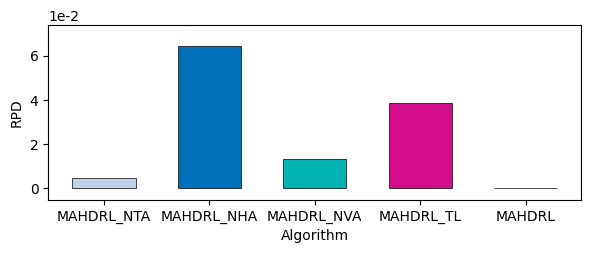

Write the Python code that produced this figure. (Note: this script raises an exception after producing the figure.)
import numpy as np
import matplotlib.pyplot as plt
import matplotlib as mpl

# =========================
# 0) 全局字体（Times New Roman）与PDF嵌入
# =========================
mpl.rcParams["font.family"] = "Times New Roman"
mpl.rcParams["mathtext.fontset"] = "stix"
mpl.rcParams["pdf.fonttype"] = 42
mpl.rcParams["ps.fonttype"] = 42

# =========================
# 1) 你的RPD数据（单行）
# =========================
rpd = {
    "MAHDRL_NTA": 0.004867532,
    "MAHDRL_NHA": 0.064276167,
    "MAHDRL_NVA": 0.013253624,
    "MAHDRL_TL":  0.038601799,
    "MAHDRL":     0.000377291,
}

# 颜色映射（沿用你之前的配色）
# color_map = {
    # "MAHDRL_NTA": "#49c2d9",
    # "MAHDRL_NHA": "#a1d8e8",
    # "MAHDRL_NVA": "#67a583",
    # "MAHDRL_TL":  "#a2c986",
    # "MAHDRL":     "#6A5ACD",

    # "MAHDRL_NTA": "#A8D19D",
    # "MAHDRL_NHA": "#88CBAE",
    # "MAHDRL_NVA": "#6FBBA4",
    # "MAHDRL_TL":  "#55A79B",
    # "MAHDRL":     "#6A5ACD",

#     "MAHDRL_NTA": "#E2CFC2",
#     "MAHDRL_NHA": "#A9D6E5",
#     "MAHDRL_NVA": "#F7E9A2",
#     "MAHDRL_TL": "#FFB5A1",
#     "MAHDRL": "#6A5ACD",
# }

color_map = {
    "MAHDRL_NTA": "#c2d0ea",
    "MAHDRL_NHA": "#0070b8",
    "MAHDRL_NVA": "#00b3b0",
    "MAHDRL_TL":  "#d40d8c",
    "MAHDRL":     "#6A5ACD",
}

algos = list(rpd.keys())
vals = np.array([rpd[a] for a in algos], dtype=float)

x = np.arange(len(algos))

fig, ax = plt.subplots(figsize=(6, 2.6), dpi=160)

ax.bar(
    x, vals,
    width=0.6,
    color=[color_map.get(a, "gray") for a in algos],
    edgecolor="black",
    linewidth=0.5,
)

ax.set_xticks(x)
ax.set_xticklabels(algos, rotation=0)
# ax.set_xticklabels(algos, rotation=45, ha="right", rotation_mode="anchor")
ax.set_ylabel("RPD")
ax.set_xlabel("Algorithm")

# 科学计数法（看起来更像论文图）
ax.ticklabel_format(axis="y", style="sci", scilimits=(0, 0))

# 让柱子底部不贴x轴
ymax = float(vals.max())
gap = 0.08 * ymax if ymax > 0 else 0.01
ax.set_ylim(-gap, ymax * 1.15)

plt.tight_layout()

# 导出PDF（可改路径）
fig.savefig('../outputs/figures/ablation_boxPlot_ave.pdf', format="pdf", bbox_inches="tight", transparent=True)

plt.show()
